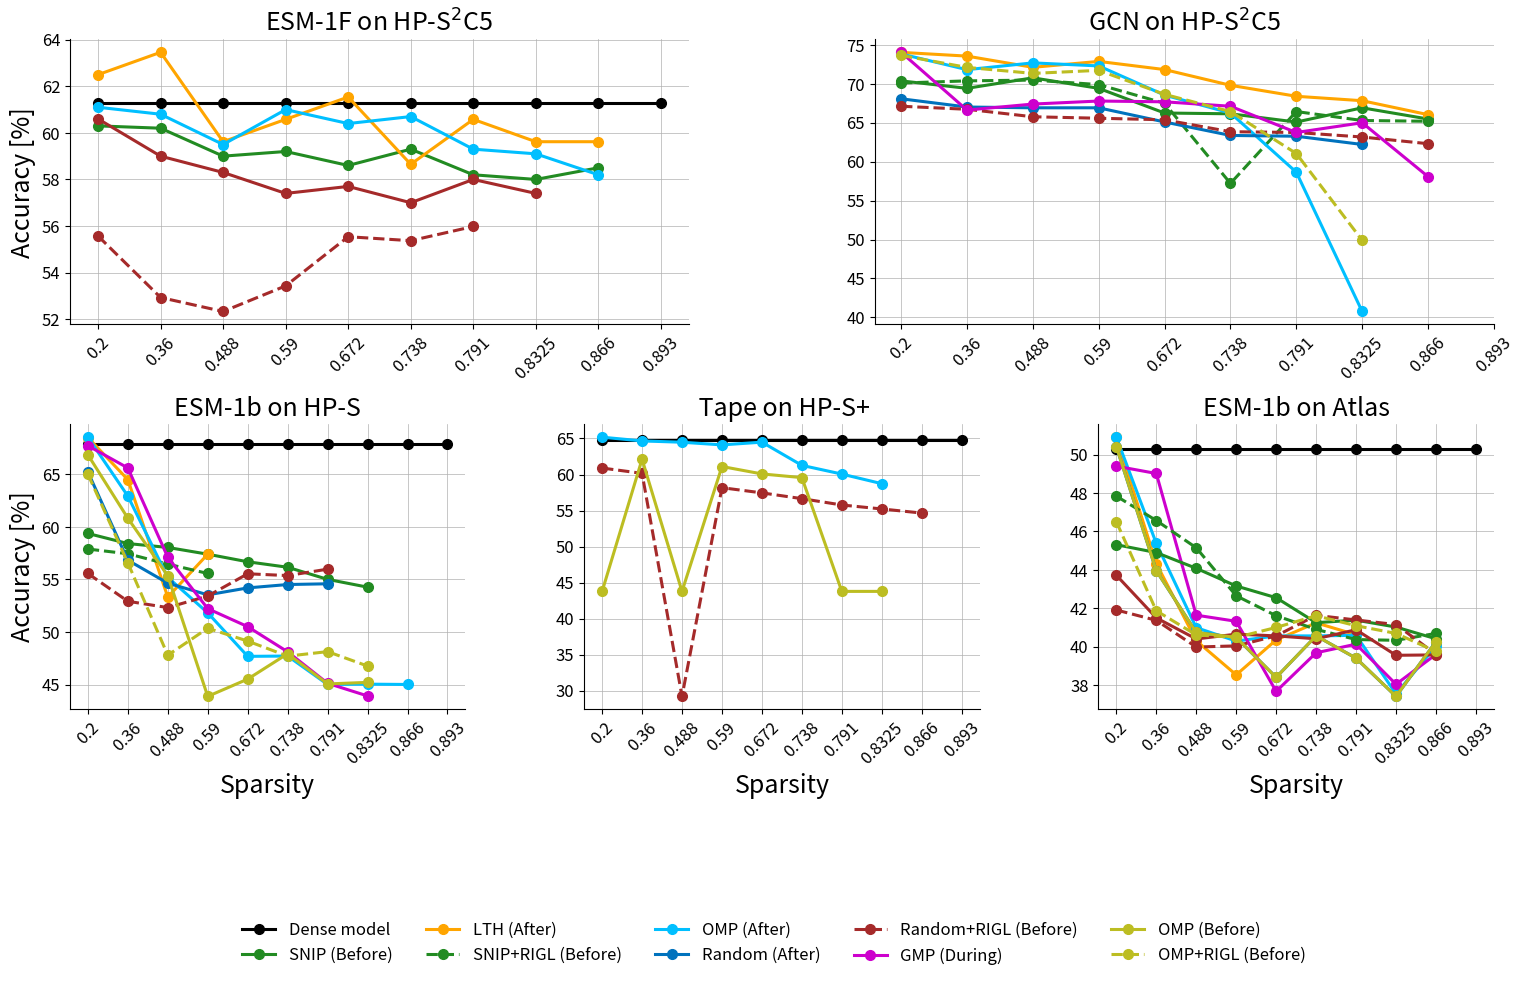

Recreate this plot in Python.
import matplotlib.pyplot as plt
import numpy as np
from matplotlib.pyplot import figure
fig = figure(num=None, figsize=(16, 10), dpi=150, facecolor='w', edgecolor='k')
fontsize = 12
Titlesize = 18
markersize = 7
linewidth = 2.2



# ESM-1F on HP-S2C5
dense_ESM_1F_HP_S2CS = [61.3]
x_axis = [0.2, 0.36, 0.488, 0.590, 0.672, 0.738, 0.791, 0.8325, 0.866, 0.893]

LTH_ESM_1F_HP_S2CS = [62.50, 63.46, 59.62, 60.58, 61.54, 58.65, 60.58, 59.62, 59.62]
GMP_ESM_1F_HP_S2CS = []
OMP_after_ESM_1F_HP_S2CS   = [61.1, 60.8, 59.5, 61.0, 60.4, 60.7, 59.3, 59.1, 58.2]
OMP_before_ESM_1F_HP_S2CS   = []
OMP_before_rigl_ESM_1F_HP_S2CS   = []
RP_after_ESM_1F_HP_S2CS   = [60.6, 59.0, 58.3, 57.4, 57.7, 57.0, 58.0, 57.4]
RP_before_rigl_ESM_1F_HP_S2CS = [55.57, 52.93, 52.33, 53.43, 55.54, 55.37, 55.98]
SNIP_ESM_1F_HP_S2CS   = [60.3, 60.2, 59.0 , 59.2, 58.6, 59.3, 58.2, 58.0, 58.5]
SNIP_rigl_ESM_1F_HP_S2CS   = []

roberta_large = fig.add_subplot(2,2,1)
roberta_large.plot(range(len(x_axis)), dense_ESM_1F_HP_S2CS*10,  '-o',  color='black',linewidth=linewidth, markersize=markersize, )

roberta_large.plot(range(len(SNIP_ESM_1F_HP_S2CS)), SNIP_ESM_1F_HP_S2CS,  '-o',  color='#228B22',linewidth=linewidth, markersize=markersize, )
roberta_large.plot(range(len(LTH_ESM_1F_HP_S2CS)), LTH_ESM_1F_HP_S2CS,   '-o',   color='orange',linewidth=linewidth, markersize=markersize, )

# roberta_large.plot(range(len(SNIP_rigl_HP_S)), SNIP_rigl_HP_S,   '--o',   label='SNIP+RIGL (Before)',color='#228B22',linewidth=linewidth, markersize=markersize )
roberta_large.plot(range(len(OMP_after_ESM_1F_HP_S2CS)), OMP_after_ESM_1F_HP_S2CS,   '-o',   color='#00BFFF',linewidth=linewidth, markersize=markersize, )


roberta_large.plot(range(len(RP_after_ESM_1F_HP_S2CS)), RP_after_ESM_1F_HP_S2CS,   '-o',  color='brown',linewidth=linewidth, markersize=markersize, )
# roberta_large.plot(range(len(SNIP_HP_S)), SNIP_HP_S,   '-o',   label='Random (After)',color='#0072BD',linewidth=linewidth, markersize=markersize, )

roberta_large.plot(range(len(RP_before_rigl_ESM_1F_HP_S2CS)), RP_before_rigl_ESM_1F_HP_S2CS,   '--o', color='brown',linewidth=linewidth, markersize=markersize)
# roberta_large.plot(range(len(GMP_HP_S)), GMP_HP_S,   '-o',   label='GMP (During)',color='#CD00CD',linewidth=linewidth, markersize=markersize, )

# roberta_large.plot(range(len(OMP_before_HP_S)), OMP_before_HP_S,   '-o',   label='OMP (Before)' ,color='#bcbd22',linewidth=linewidth, markersize=markersize, )
# roberta_large.plot(range(len(OMP_before_rigl_HP_S)), OMP_before_rigl_HP_S,   '--o',   label='OMP+RIGL (Before)',color='#bcbd22',linewidth=linewidth, markersize=markersize )


roberta_large.set_title('ESM-1F on HP-S$^2$C5',fontsize=Titlesize)
roberta_large.set_xticks(range(10))
roberta_large.set_ylabel('Accuracy [%]', fontsize=Titlesize)
# roberta_large.set_xlabel('Sparsity',fontsize=Titlesize)
roberta_large.set_xticklabels([], rotation=45,fontsize=fontsize )
roberta_large.set_xticklabels(np.array( [0.2, 0.36, 0.488, 0.590, 0.672, 0.738, 0.791, 0.8325, 0.866, 0.893]), fontsize=10 )

roberta_large.tick_params(axis='both', which='major', labelsize=fontsize)
# xposition = [3,7]
# for xc in xposition:
#     plt.axvline(x=xc, color='#a90308', linestyle='--', alpha=0.5)
roberta_large.grid(True, linestyle='-', linewidth=0.5, )
roberta_large.axes.get_yaxis().set_visible(True)
roberta_large.spines['right'].set_visible(False)
roberta_large.spines['top'].set_visible(False)



# gcn on HP-S2C5
dense_gcn_1F_HP_S2CS = []
x_axis = [0.2, 0.36, 0.488, 0.590, 0.672, 0.738, 0.791, 0.8325, 0.866, 0.893]

LTH_gcn_1F_HP_S2CS = [74.04, 73.56, 72.12, 72.88, 71.83, 69.81, 68.40, 67.83, 66.04]
GMP_gcn_1F_HP_S2CS = [74.05, 66.63, 67.40, 67.79, 67.69, 67.12, 63.75, 65.00, 58.08]
OMP_after_gcn_1F_HP_S2CS   = [73.84, 71.82, 72.69, 72.30, 68.55, 66.25, 58.65, 40.76]
OMP_before_gcn_1F_HP_S2CS   = []
OMP_before_rigl_gcn_1F_HP_S2CS   = [73.65, 72.11, 71.34, 71.73, 68.65, 66.44, 61.05, 49.90]
RP_after_gcn_1F_HP_S2CS   = [68.08, 67.02, 66.92, 66.92, 65.10, 63.37, 63.27, 62.21]
RP_before_rigl_gcn_1F_HP_S2CS = [67.12, 66.73, 65.77, 65.58, 65.38, 63.85, 63.75, 63.17, 62.31]
SNIP_gcn_1F_HP_S2CS   = [70.38, 69.42, 70.77, 69.42, 66.25, 66.15, 65.09, 66.92, 65.48]
SNIP_rigl_gcn_1F_HP_S2CS   = [70.10, 70.38, 70.48, 69.90, 67.50, 57.21, 66.44, 65.29, 65.19]


roberta_large = fig.add_subplot(2,2,2)
# roberta_large.plot(range(len(x_axis)), dense_ESM_1F_HP_S2CS*10,  '-o',   label='Dense model',color='black',linewidth=linewidth, markersize=markersize, )

roberta_large.plot(range(len(SNIP_gcn_1F_HP_S2CS)), SNIP_gcn_1F_HP_S2CS,  '-o',  color='#228B22',linewidth=linewidth, markersize=markersize, )
roberta_large.plot(range(len(LTH_gcn_1F_HP_S2CS)), LTH_gcn_1F_HP_S2CS,   '-o',  color='orange',linewidth=linewidth, markersize=markersize, )

roberta_large.plot(range(len(SNIP_rigl_gcn_1F_HP_S2CS)), SNIP_rigl_gcn_1F_HP_S2CS,   '--o',  color='#228B22',linewidth=linewidth, markersize=markersize )
roberta_large.plot(range(len(OMP_after_gcn_1F_HP_S2CS)), OMP_after_gcn_1F_HP_S2CS,   '-o',  color='#00BFFF',linewidth=linewidth, markersize=markersize, )
roberta_large.plot(range(len(RP_after_gcn_1F_HP_S2CS)), RP_after_gcn_1F_HP_S2CS,   '-o',   color='#0072BD',linewidth=linewidth, markersize=markersize, )

roberta_large.plot(range(len(RP_before_rigl_gcn_1F_HP_S2CS)), RP_before_rigl_gcn_1F_HP_S2CS,   '--o',  color='brown',linewidth=linewidth, markersize=markersize)
roberta_large.plot(range(len(GMP_gcn_1F_HP_S2CS)), GMP_gcn_1F_HP_S2CS,   '-o',   color='#CD00CD',linewidth=linewidth, markersize=markersize, )
# roberta_large.plot(range(len(OMP_before_HP_S)), OMP_before_HP_S,   '-o',  color='#bcbd22',linewidth=linewidth, markersize=markersize, )
roberta_large.plot(range(len(OMP_before_rigl_gcn_1F_HP_S2CS)), OMP_before_rigl_gcn_1F_HP_S2CS,   '--o',  color='#bcbd22',linewidth=linewidth, markersize=markersize )


roberta_large.set_title('GCN on HP-S$^2$C5',fontsize=Titlesize)
roberta_large.set_xticks(range(10))
# roberta_large.set_ylabel('Accuracy [%]', fontsize=Titlesize)
# roberta_large.set_xlabel('Sparsity',fontsize=Titlesize)
roberta_large.set_xticklabels([], rotation=45,fontsize=fontsize )
roberta_large.set_xticklabels(np.array( [0.2, 0.36, 0.488, 0.590, 0.672, 0.738, 0.791, 0.8325, 0.866, 0.893]), fontsize=10 )

roberta_large.tick_params(axis='both', which='major', labelsize=fontsize)
# xposition = [3,7]
# for xc in xposition:
#     plt.axvline(x=xc, color='#a90308', linestyle='--', alpha=0.5)
roberta_large.grid(True, linestyle='-', linewidth=0.5, )
roberta_large.axes.get_yaxis().set_visible(True)
roberta_large.spines['right'].set_visible(False)
roberta_large.spines['top'].set_visible(False)



# ESM-1b on HP-S
dense_ESM1b_HP_S = [67.86]
x_axis = [0.2, 0.36, 0.488, 0.590, 0.672, 0.738, 0.791, 0.8325, 0.866, 0.893]

LTH_HP_S = [68.48, 64.48, 53.33, 57.40]
GMP_HP_S = [67.7, 65.59, 57.11, 52.23, 50.52, 48.13, 45.14, 43.94]
OMP_after_HP_S   = [68.51, 62.92, 55.2, 51.83, 47.70, 47.73, 45.03, 45.06, 45.03]
OMP_before_HP_S   = [66.84, 60.82, 55.35, 43.90, 45.54, 47.95, 45.08, 45.23]
OMP_before_rigl_HP_S   = [65.00, 56.58, 47.81, 50.37, 49.15, 47.72, 48.15, 46.78]
RP_after_HP_S   = [65.21, 56.83, 54.65, 53.54, 54.20, 54.52, 54.59]
RP_before_rigl_HP_S = [55.57, 52.93, 52.33, 53.43, 55.54, 55.37, 55.98]
SNIP_HP_S   = [59.37, 58.41, 58.04, 57.4, 56.68, 56.16, 55.01, 54.27]
SNIP_rigl_HP_S   = [57.89, 57.44, 56.46, 55.57]


# Tape on HP-S
dense_Tape_HP_S = [64.75]
LTH_Tape_HP_S = []
GMP_Tape_HP_S = []
OMP_after_Tape_HP_S   = [65.18, 64.66, 64.48, 64.11, 64.49, 61.27, 60.06, 58.73]
OMP_before_Tape_HP_S   = [43.77, 62.12, 43.78, 61.11, 60.08, 59.57, 43.78, 43.78]
OMP_before_rigl_Tape_HP_S   = []
RP_after_Tape_HP_S   = [60.90, 60.16, 29.21, 58.17, 57.45, 56.65, 55.77, 55.22, 54.65]
RP_before_rigl_Tape_HP_S = []
SNIP_Tape_HP_S   = []
SNIP_rigl_Tape_HP_S   = []

# ESM-1b on Atlas
dense_ESM1b_atlas = [50.31]
LTH_ESM1b_atlas=                [50.91, 44.33, 40.31, 38.53, 40.35, 41.24, 40.62, ]
GMP_ESM1b_atlas =               [49.40, 49.02, 41.64, 41.32, 37.67, 39.68, 40.13, 38.04, 39.6]
OMP_after_ESM1b_atlas   =       [50.91, 45.38, 40.99, 40.29, 40.56, 40.56, 40.59, 37.54, 40.02]
OMP_before_ESM1b_atlas   =      [50.42, 43.96, 40.74, 40.48, 38.40, 40.56, 39.40, 37.41, 40.26]
OMP_before_rigl_ESM1b_atlas   = [46.51, 41.87, 40.61, 40.48, 41.00, 41.61, 41.09, 40.69, 39.75]
RP_after_ESM1b_atlas   =        [43.72, 41.50, 40.40, 40.65, 40.56, 40.41, 40.88, 39.55, 39.57]
RP_before_rigl_ESM1b_atlas =    [41.91, 41.37, 39.98, 40.04, 40.56, 41.63, 41.39, 41.15, 39.60]
SNIP_ESM1b_atlas   =            [45.31, 44.90, 44.08, 43.16, 42.55, 41.25, 41.38, 41.02, 40.41]
SNIP_rigl_ESM1b_atlas   =       [47.84, 46.57, 45.15, 42.65, 41.61, 40.90, 40.37, 40.33, 40.69]



roberta_large = fig.add_subplot(2,3,4)
roberta_large.plot(range(len(x_axis)), dense_ESM1b_HP_S*10,  '-o',   label='Dense model',color='black',linewidth=linewidth, markersize=markersize, )

roberta_large.plot(range(len(SNIP_HP_S)), SNIP_HP_S,  '-o',   label='SNIP (Before)',color='#228B22',linewidth=linewidth, markersize=markersize, )
roberta_large.plot(range(len(LTH_HP_S)), LTH_HP_S,   '-o',   label='LTH (After)',color='orange',linewidth=linewidth, markersize=markersize, )

roberta_large.plot(range(len(SNIP_rigl_HP_S)), SNIP_rigl_HP_S,   '--o',   label='SNIP+RIGL (Before)',color='#228B22',linewidth=linewidth, markersize=markersize )
roberta_large.plot(range(len(OMP_after_HP_S)), OMP_after_HP_S,   '-o',   label='OMP (After)',color='#00BFFF',linewidth=linewidth, markersize=markersize, )

roberta_large.plot(range(len(RP_after_HP_S)), RP_after_HP_S,   '-o',   label='Random (After)',color='#0072BD',linewidth=linewidth, markersize=markersize, )

roberta_large.plot(range(len(RP_before_rigl_HP_S)), RP_before_rigl_HP_S,   '--o',   label='Random+RIGL (Before)',color='brown',linewidth=linewidth, markersize=markersize)
roberta_large.plot(range(len(GMP_HP_S)), GMP_HP_S,   '-o',   label='GMP (During)',color='#CD00CD',linewidth=linewidth, markersize=markersize, )

roberta_large.plot(range(len(OMP_before_HP_S)), OMP_before_HP_S,   '-o',   label='OMP (Before)' ,color='#bcbd22',linewidth=linewidth, markersize=markersize, )
roberta_large.plot(range(len(OMP_before_rigl_HP_S)), OMP_before_rigl_HP_S,   '--o',   label='OMP+RIGL (Before)',color='#bcbd22',linewidth=linewidth, markersize=markersize )


roberta_large.set_title('ESM-1b on HP-S',fontsize=Titlesize)
roberta_large.set_xticks(range(10))
roberta_large.set_ylabel('Accuracy [%]', fontsize=Titlesize)
roberta_large.set_xlabel('Sparsity',fontsize=Titlesize)
roberta_large.set_xticklabels([], rotation=45,fontsize=fontsize )
roberta_large.set_xticklabels(np.array( [0.2, 0.36, 0.488, 0.590, 0.672, 0.738, 0.791, 0.8325, 0.866, 0.893]), fontsize=10 )

roberta_large.tick_params(axis='both', which='major', labelsize=fontsize)
# xposition = [3,7]
# for xc in xposition:
#     plt.axvline(x=xc, color='#a90308', linestyle='--', alpha=0.5)
roberta_large.grid(True, linestyle='-', linewidth=0.5, )
roberta_large.axes.get_yaxis().set_visible(True)
roberta_large.spines['right'].set_visible(False)
roberta_large.spines['top'].set_visible(False)



roberta_large = fig.add_subplot(2,3,5)
roberta_large.plot(range(len(x_axis)), dense_Tape_HP_S*10,  '-o', color='black',linewidth=linewidth, markersize=markersize, )
# roberta_large.plot(range(len(RP_after_HP_S)), np.array(acc_imp_wino[1:]),  '-o', color='orange',linewidth=linewidth, markersize=markersize, )
roberta_large.plot(range(len(OMP_after_Tape_HP_S)), np.array(OMP_after_Tape_HP_S),  '-o', color='#00BFFF',linewidth=linewidth, markersize=markersize, )
# roberta_large.plot(range(len(OMP_after_Tape_HP_S)), np.array(acc_random_after_wino),  '-o', color='#0072BD',linewidth=linewidth, markersize=markersize, )
# roberta_large.plot(range(len(OMP_after_Tape_HP_S)), np.array(acc_gmp_wino),  '-o', color='#CD00CD',linewidth=linewidth, markersize=markersize, )


# roberta_large.plot(range(len(OMP_after_Tape_HP_S)), np.array(acc_snip_wino),  '-o', color='#228B22',linewidth=linewidth, markersize=markersize, )
# roberta_large.plot(range(len(OMP_after_Tape_HP_S)), np.array(acc_snip_rigl_wino),  '--o', color='#228B22',linewidth=linewidth, markersize=markersize )
# roberta_large.plot(range(len(RP_after_Tape_HP_S)), np.array(RP_after_Tape_HP_S),  '-o', color='brown',linewidth=linewidth, markersize=markersize, )
roberta_large.plot(range(len(RP_after_Tape_HP_S)), np.array(RP_after_Tape_HP_S),  '--o', color='brown',linewidth=linewidth, markersize=markersize)
roberta_large.plot(range(len(OMP_before_Tape_HP_S)), np.array(OMP_before_Tape_HP_S),  '-o',  color='#bcbd22',linewidth=linewidth, markersize=markersize, )
# roberta_large.plot(range(len(OMP_after_Tape_HP_S)), np.array(acc_omp_rigl_wino),  '--o' ,color='#bcbd22',linewidth=linewidth, markersize=markersize )



roberta_large.set_title(' Tape on HP-S+',fontsize=Titlesize)
roberta_large.set_xticks(range(10))
# roberta_large.set_ylabel('Accuracy [%]', fontsize=Titlesize)
roberta_large.set_xlabel('Sparsity',fontsize=Titlesize)
roberta_large.set_xticklabels([], rotation=45,fontsize=fontsize )
roberta_large.set_xticklabels(np.array( [0.2, 0.36, 0.488, 0.590, 0.672, 0.738, 0.791, 0.8325, 0.866, 0.893]), fontsize=10 )
roberta_large.tick_params(axis='both', which='major', labelsize=fontsize)
roberta_large.axes.get_yaxis().set_visible(True)
roberta_large.grid(True, linestyle='-', linewidth=0.5, )
roberta_large.spines['right'].set_visible(False)
roberta_large.spines['top'].set_visible(False)



roberta_large = fig.add_subplot(2,3,6)

roberta_large.plot(range(len(x_axis)), dense_ESM1b_atlas*10,  '-o', color='black',linewidth=linewidth, markersize=markersize, )
roberta_large.plot(range(len(LTH_ESM1b_atlas)), LTH_ESM1b_atlas,  '-o', color='orange',linewidth=linewidth, markersize=markersize, )
roberta_large.plot(range(len(OMP_after_ESM1b_atlas)), OMP_after_ESM1b_atlas,  '-o',color='#00BFFF',linewidth=linewidth, markersize=markersize, )
roberta_large.plot(range(len(OMP_before_ESM1b_atlas)), OMP_before_ESM1b_atlas,  '-o',color='#0072BD',linewidth=linewidth, markersize=markersize, )
roberta_large.plot(range(len(GMP_ESM1b_atlas)), GMP_ESM1b_atlas,  '-o', color='#CD00CD',linewidth=linewidth, markersize=markersize, )


roberta_large.plot(range(len(SNIP_ESM1b_atlas)), SNIP_ESM1b_atlas,  '-o', color='#228B22',linewidth=linewidth, markersize=markersize, )
roberta_large.plot(range(len(SNIP_rigl_ESM1b_atlas)), SNIP_rigl_ESM1b_atlas,  '--o', color='#228B22',linewidth=linewidth, markersize=markersize )
roberta_large.plot(range(len(RP_after_ESM1b_atlas)), RP_after_ESM1b_atlas,  '-o', color='brown',linewidth=linewidth, markersize=markersize, )
roberta_large.plot(range(len(RP_before_rigl_ESM1b_atlas)), RP_before_rigl_ESM1b_atlas, '--o', color='brown',linewidth=linewidth, markersize=markersize)
roberta_large.plot(range(len(OMP_before_ESM1b_atlas)), OMP_before_ESM1b_atlas,  '-o', color='#bcbd22',linewidth=linewidth, markersize=markersize, )
roberta_large.plot(range(len(OMP_before_rigl_ESM1b_atlas)), OMP_before_rigl_ESM1b_atlas,  '--o', color='#bcbd22',linewidth=linewidth, markersize=markersize )


roberta_large.set_title('ESM-1b on Atlas',fontsize=Titlesize)
roberta_large.set_xticks(range(10))
# roberta_large.set_ylabel('Accuracy [%]', fontsize=Titlesize)
roberta_large.set_xlabel('Sparsity',fontsize=Titlesize)
roberta_large.set_xticklabels([], rotation=45,fontsize=fontsize )
roberta_large.set_xticklabels(np.array( [0.2, 0.36, 0.488, 0.590, 0.672, 0.738, 0.791, 0.8325, 0.866, 0.893]), fontsize=10 )

# vgg_all.set_yticks([16,10,0,-10,-20,-30,-40])
# vgg_all.set_yticklabels(['',10,0,-10,-20,-30,-40],fontsize=fontsize )
roberta_large.tick_params(axis='both', which='major', labelsize=fontsize)
# xposition = [3,7]
# for xc in xposition:
#     plt.axvline(x=xc, color='#a90308', linestyle='--', alpha=0.5)
roberta_large.grid(True, linestyle='-', linewidth=0.5, )
roberta_large.axes.get_yaxis().set_visible(True)
roberta_large.spines['right'].set_visible(False)
roberta_large.spines['top'].set_visible(False)



plt.tight_layout()
fig.legend(loc='lower center', bbox_to_anchor=(0.0, 0.0, 1, 1), fancybox=False, shadow=False, ncol=5, fontsize=fontsize, frameon=False)
fig.subplots_adjust(left=0.06, bottom=0.27, right=0.95, top=0.94, wspace=0.3, hspace=0.35)
# roberta_large.set_title('Roberta large on CommonsenseQA',fontsize=fontsize)
# roberta_large.set_xticks(range(10))
# roberta_large.set_xticklabels(np.array( [0.2, 0.36, 0.488, 0.590, 0.672, 0.738, 0.791, 0.8325, 0.866, 0.893]), fontsize=10 )
#
# roberta_large.set_ylabel('Accuracy', fontsize=fontsize)
# roberta_large.set_xlabel('Sparsity',fontsize=fontsize)
plt.savefig('Protein_sequence.pdf')
plt.show()